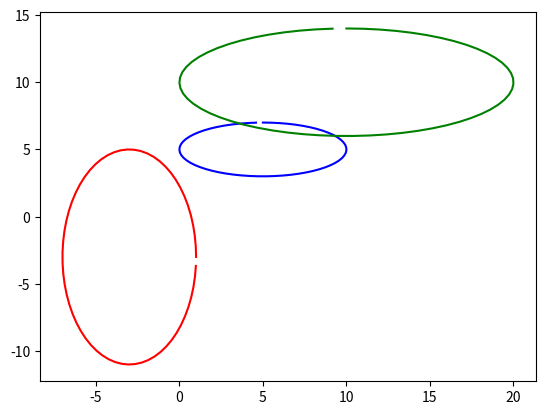

This figure's Python source:
import matplotlib.pyplot as plt
import numpy as np

# define the class
class Force():
    
    # define the constructor
    def __init__(self, x=0, y=0):
        self.x = x
        self.y = y
    
    # define the resultant function
    def Resultant(self, force):
        # create the result Force object
        result = Force()

        # add the x and y components to the resultant force
        result.x = self.x + force.x
        result.y = self.y + force.y

        # return the resultant force
        return result

# define the array t from 0 to 2 pi
t = np.arange(0, 2 * np.pi, 0.1)

# define the forces F1 and F2
F1 = Force()
F2 = Force()

# define the array to store the x and y components of all the forces, for plotting
F1_x = []
F1_y = []
F2_x = []
F2_y = []
Res_x = []
Res_y = []

# loop over t
for time in t:

    # set the x and y components of the forces F1 and F2
    F1.x = 5 * np.sin(time) + 5
    F1.y = 2 * np.cos(time) + 5

    F2.x = 4 * np.cos(time) - 3
    F2.y = 8 * np.sin(time) - 3

    # calculate the resultant force
    Res = F1.Resultant(F1)

    # store the components in the arrays
    F1_x.append(F1.x)
    F1_y.append(F1.y)
    
    F2_x.append(F2.x)
    F2_y.append(F2.y)

    Res_x.append(Res.x)
    Res_y.append(Res.y)

#plot the loci
plt.plot(F1_x, F1_y, c='b')
plt.plot(F2_x, F2_y, c='r')
plt.plot(Res_x, Res_y, c='g')

plt.show()
